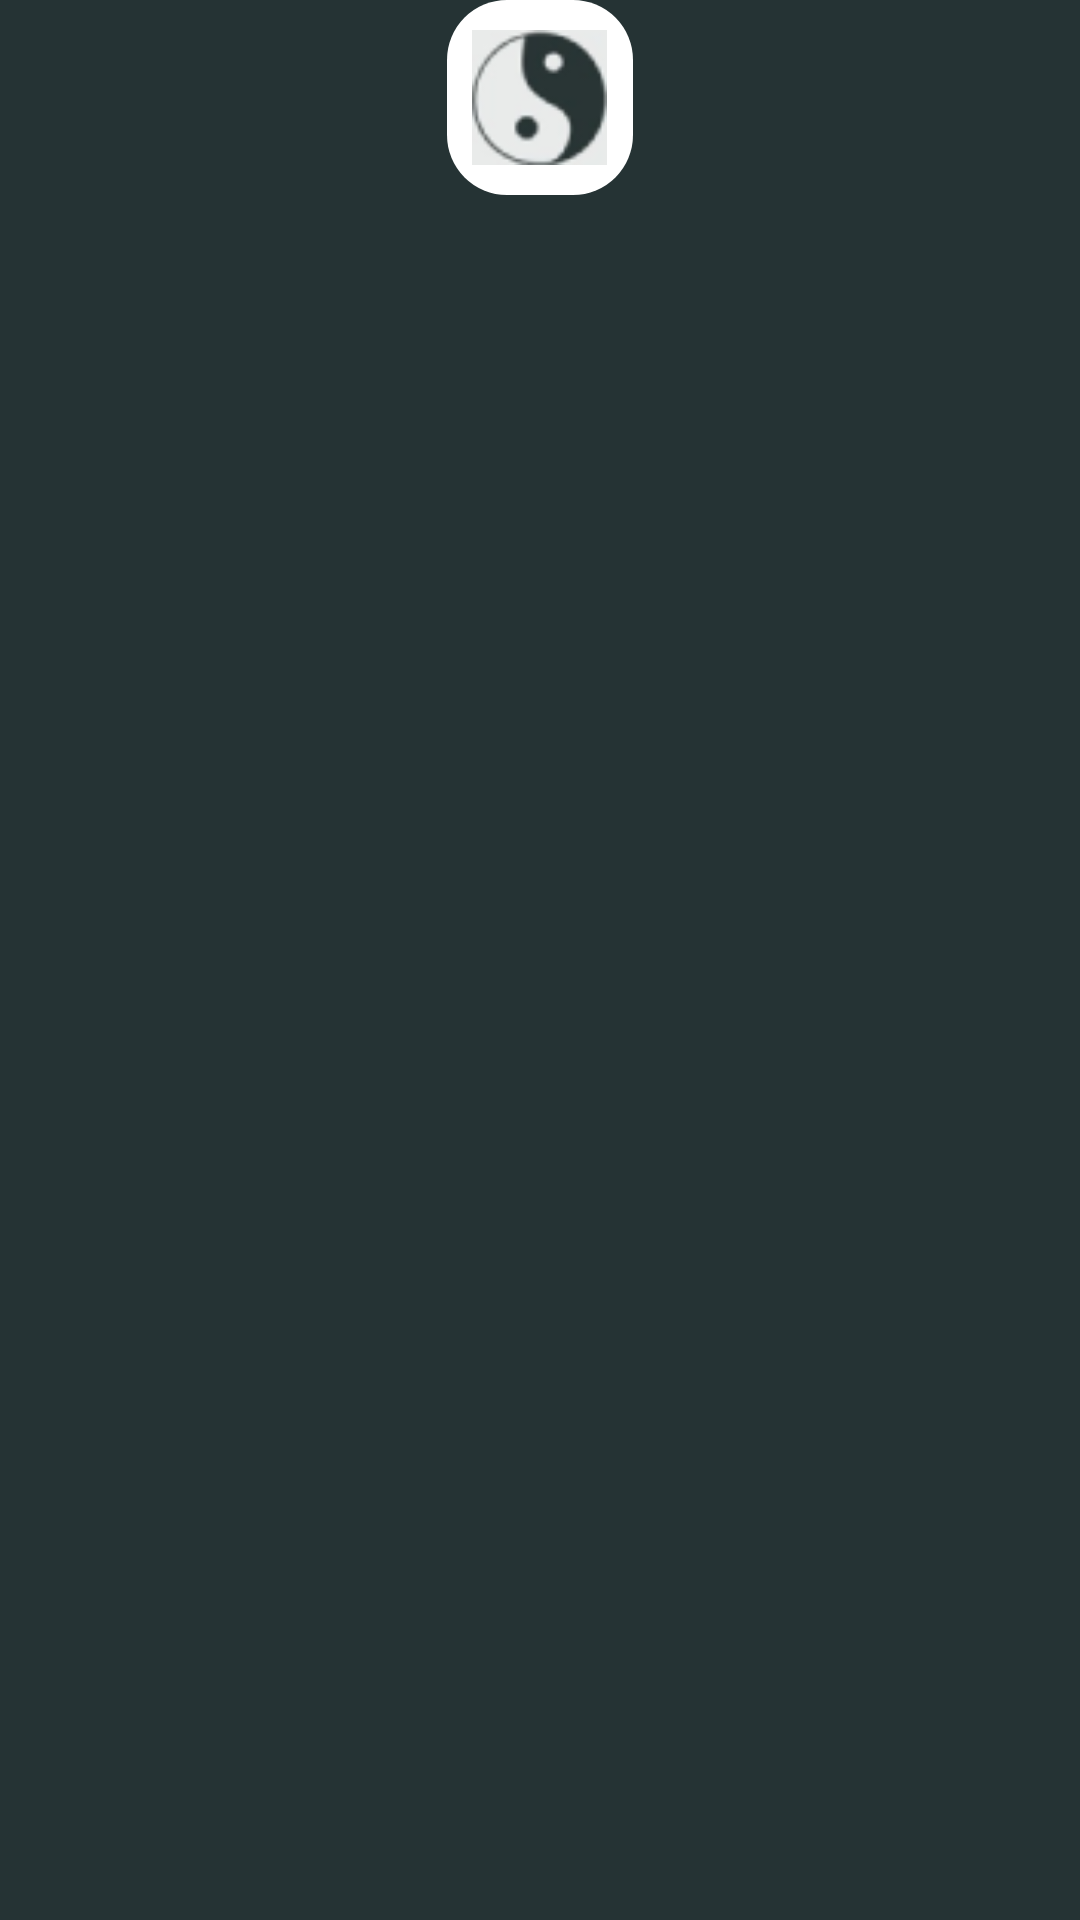

Layout XML and referenced resources for this Android screen:
<!-- AndroidManifest.xml: application theme Theme.FigmaApplication -->
<!-- res/layout/feel_adapter.xml -->
<?xml version="1.0" encoding="utf-8"?>
<androidx.constraintlayout.widget.ConstraintLayout
    xmlns:android="http://schemas.android.com/apk/res/android"
    xmlns:app="http://schemas.android.com/apk/res-auto"
    xmlns:tools="http://schemas.android.com/tools"
    android:layout_width="wrap_content"
    android:layout_height="wrap_content"
android:background="@color/green1"
    >

    <LinearLayout
        android:id="@+id/linearLayout"
        android:layout_width="62dp"
        android:layout_height="65dp"
        android:orientation="vertical"
        app:layout_constraintEnd_toEndOf="parent"
        app:layout_constraintStart_toStartOf="parent"
        app:layout_constraintTop_toTopOf="parent"
        android:background="@drawable/image_shape"
        >

        <ImageView
            android:id="@+id/img_feel"
            android:layout_width="45dp"
            android:layout_height="45dp"
            android:layout_gravity="center"
            android:layout_marginTop="10dp"
            android:src="@drawable/img_feel"/>

    </LinearLayout>

    <TextView
        android:id="@+id/text_feel"
        android:layout_width="110dp"
        android:layout_height="20dp"
        android:text=""
        android:textSize="13sp"
        android:textColor="@color/white"
        android:gravity="center"
        app:layout_constraintEnd_toEndOf="parent"
        app:layout_constraintStart_toStartOf="parent"
        app:layout_constraintTop_toBottomOf="@+id/linearLayout" />


</androidx.constraintlayout.widget.ConstraintLayout>
<!-- resources referenced by this layout -->
<resources>
  <color name="green1">#253334</color>
  <color name="white">#FFFFFFFF</color>
  <!-- drawable image_shape (drawable) -->
  <?xml version="1.0" encoding="utf-8"?>
  <shape xmlns:android="http://schemas.android.com/apk/res/android" android:shape="rectangle">
  <corners android:radius="20dp"/> <solid android:color="@color/white"/>
  </shape>
  <!-- drawable img_feel: png bitmap (drawable, 3230 bytes) -->
  <style name="Theme.FigmaApplication" parent="Base.Theme.FigmaApplication" />
  <style name="Base.Theme.FigmaApplication" parent="Theme.MaterialComponents.DayNight.NoActionBar">
          
          
      </style>
</resources>
